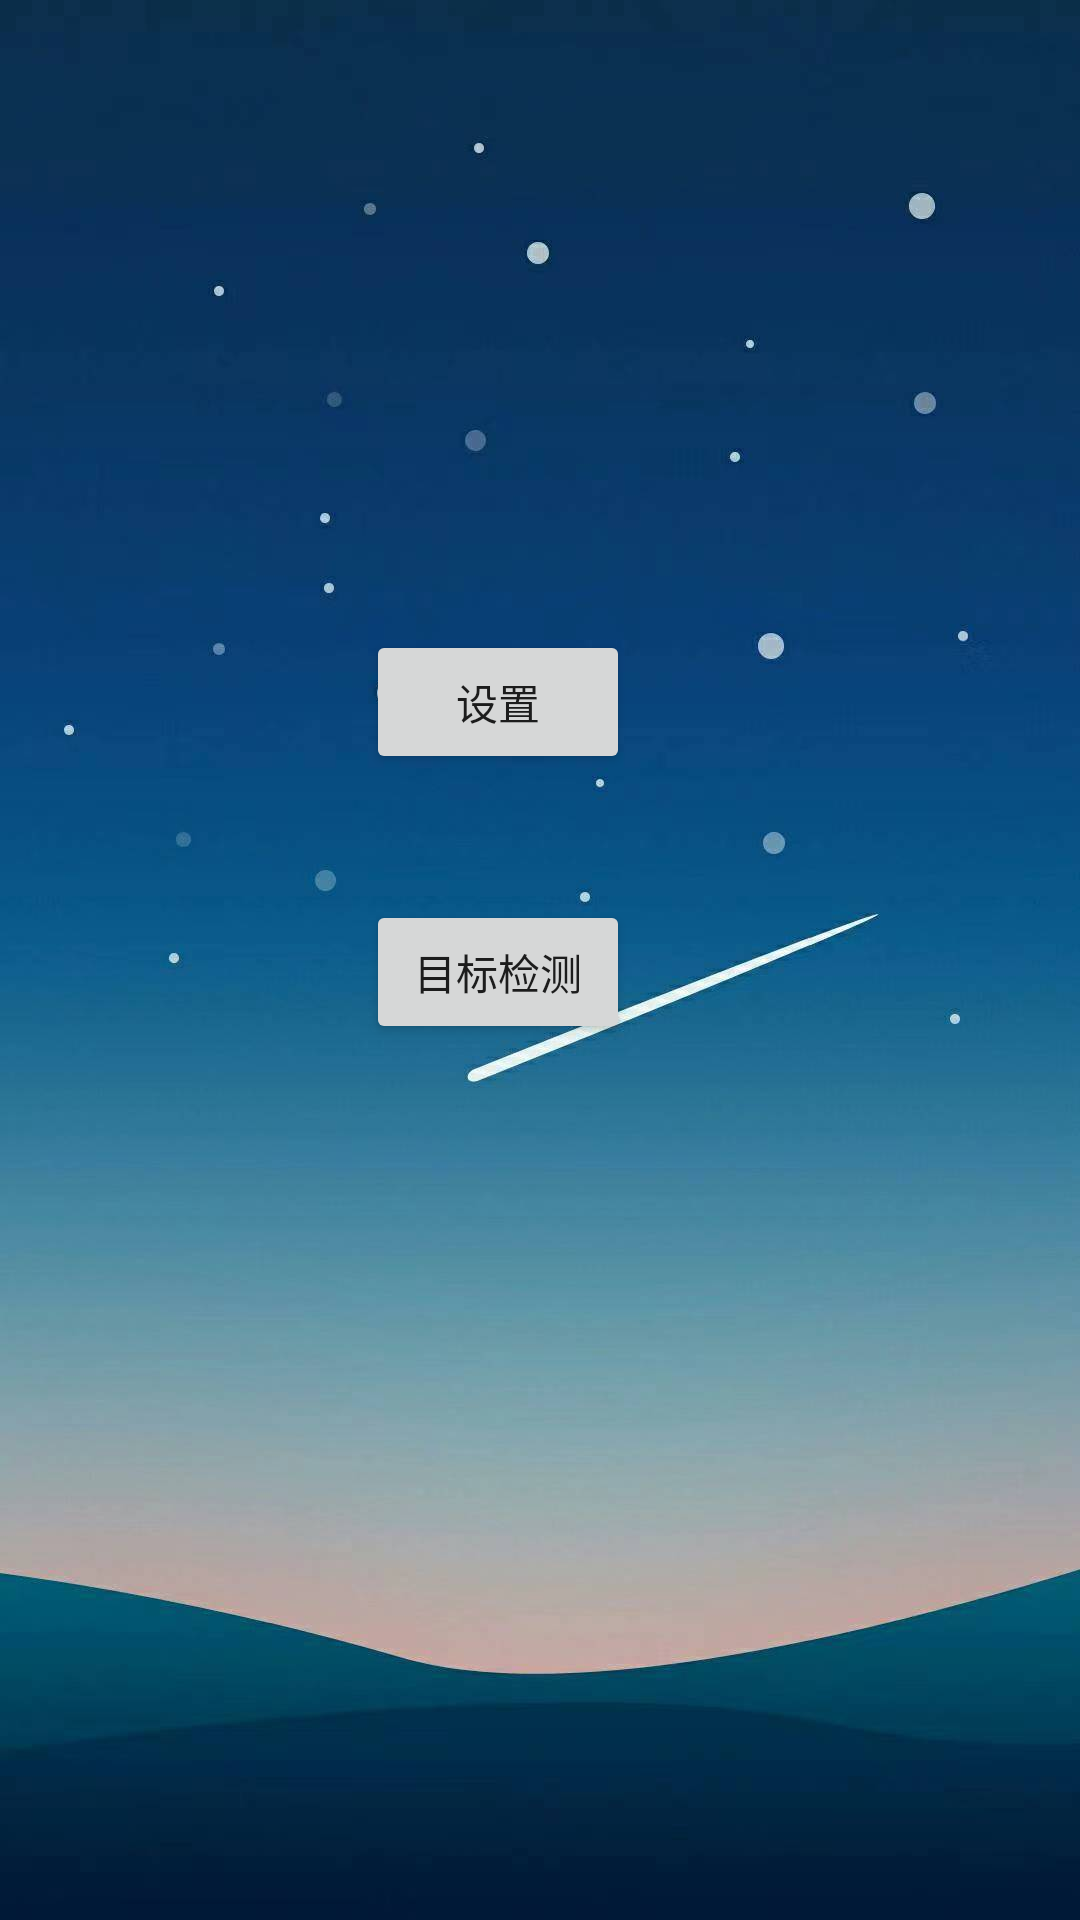

Produce the Android XML layout that renders to this screen, including the resource entries it uses.
<!-- AndroidManifest.xml: application theme Theme.Learning1 -->
<!-- res/layout/activity_main.xml -->
<?xml version="1.0" encoding="utf-8"?>
<androidx.constraintlayout.widget.ConstraintLayout xmlns:android="http://schemas.android.com/apk/res/android"
    xmlns:app="http://schemas.android.com/apk/res-auto"
    xmlns:tools="http://schemas.android.com/tools"
    android:layout_width="match_parent"
    android:layout_height="match_parent"
    android:background="@drawable/background1"
    tools:context=".MainActivity">

    <Button
        android:id="@+id/setting_bt"
        android:layout_width="wrap_content"
        android:layout_height="wrap_content"
        android:layout_marginTop="210dp"
        android:layout_marginEnd="150dp"
        android:text="设置"
        app:layout_constraintEnd_toEndOf="parent"
        app:layout_constraintTop_toTopOf="parent" />

    <Button
        android:id="@+id/findObj_bt"
        android:layout_width="wrap_content"
        android:layout_height="wrap_content"
        android:layout_marginTop="300dp"
        android:layout_marginEnd="150dp"
        android:text="目标检测"
        app:layout_constraintEnd_toEndOf="parent"
        app:layout_constraintTop_toTopOf="parent" />

</androidx.constraintlayout.widget.ConstraintLayout>
<!-- resources referenced by this layout -->
<resources>
  <!-- drawable background1: png bitmap (drawable, 53013 bytes) -->
  <style name="Theme.Learning1" parent="Theme.MaterialComponents.DayNight.NoActionBar.Bridge"> //.DarkActionBar
          
          <item name="colorPrimary">@color/purple_500</item>
          <item name="colorPrimaryVariant">@color/purple_700</item>
          <item name="colorOnPrimary">@color/white</item>
          
          <item name="colorSecondary">@color/teal_200</item>
          <item name="colorSecondaryVariant">@color/teal_700</item>
          <item name="colorOnSecondary">@color/black</item>
          
          <item name="android:statusBarColor" tools:targetApi="l">?attr/colorPrimaryVariant</item>
          
      </style>
  <color name="purple_500">#FF6200EE</color>
  <color name="purple_700">#FF3700B3</color>
  <color name="white">#FFFFFFFF</color>
  <color name="teal_200">#FF03DAC5</color>
  <color name="teal_700">#FF018786</color>
  <color name="black">#FF000000</color>
</resources>
